Run: headless pygame with SDL's dummy video driver; simulated clock (each Clock.tick advances the game by its frame time, no real sleeping); random seed 0; keys injected as events and as key.get_pressed() state; no mouse input.
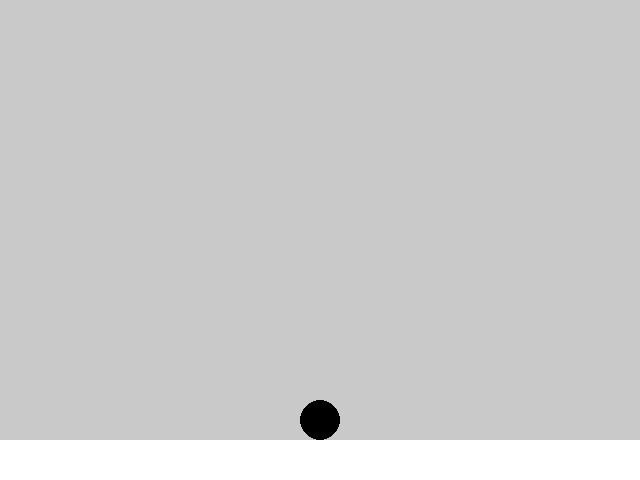
Frame 1 of 4 · flips 1–60 · no input
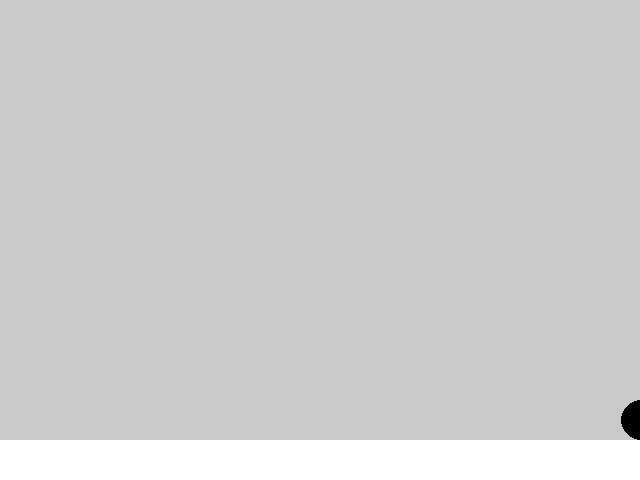
Frame 2 of 4 · flips 61–180 · tapped SPACE, RETURN · held RIGHT (→), D
Frame 3 of 4 · flips 181–300 · held DOWN (↓), S · screen unchanged from frame 2, image omitted
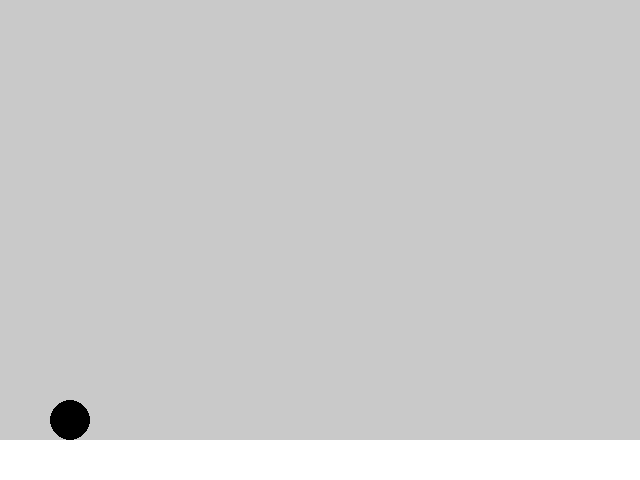
Frame 4 of 4 · flips 301–420 · held LEFT (←), A, UP (↑), W

The pygame program that drew these frames:

# Example file showing a circle moving on screen
import pygame

pygame.init()

size = width, height = 640, 480
screen = pygame.display.set_mode(size)
clock = pygame.time.Clock()

dt = 0
ground_height = 40
player_size = 20
running = True

# 중앙에서 시작하는 플레이어
player_pos = pygame.Vector2(width / 2, height - (ground_height + player_size))

while running:
    # 종료 조건
    for event in pygame.event.get():
        if event.type == pygame.QUIT:
            running = False

    # 배경 색
    screen.fill("#c9c9c9")

    # 플레이어 그리기
    pygame.draw.circle(screen, "black", player_pos, player_size)

    # 땅 그리기
    pygame.draw.rect(screen, (255, 255, 255), (0, height - ground_height, width, ground_height))

    # 움직임 제어
    keys = pygame.key.get_pressed()
    if keys[pygame.K_a] and player_pos.x > 0:
        player_pos.x -= 300 * dt
    if keys[pygame.K_d] and player_pos.x < width:
        player_pos.x += 300 * dt

    # 다시 그리기
    pygame.display.flip()

    # 프레임 속도
    dt = clock.tick(60) / 1000

pygame.quit()
